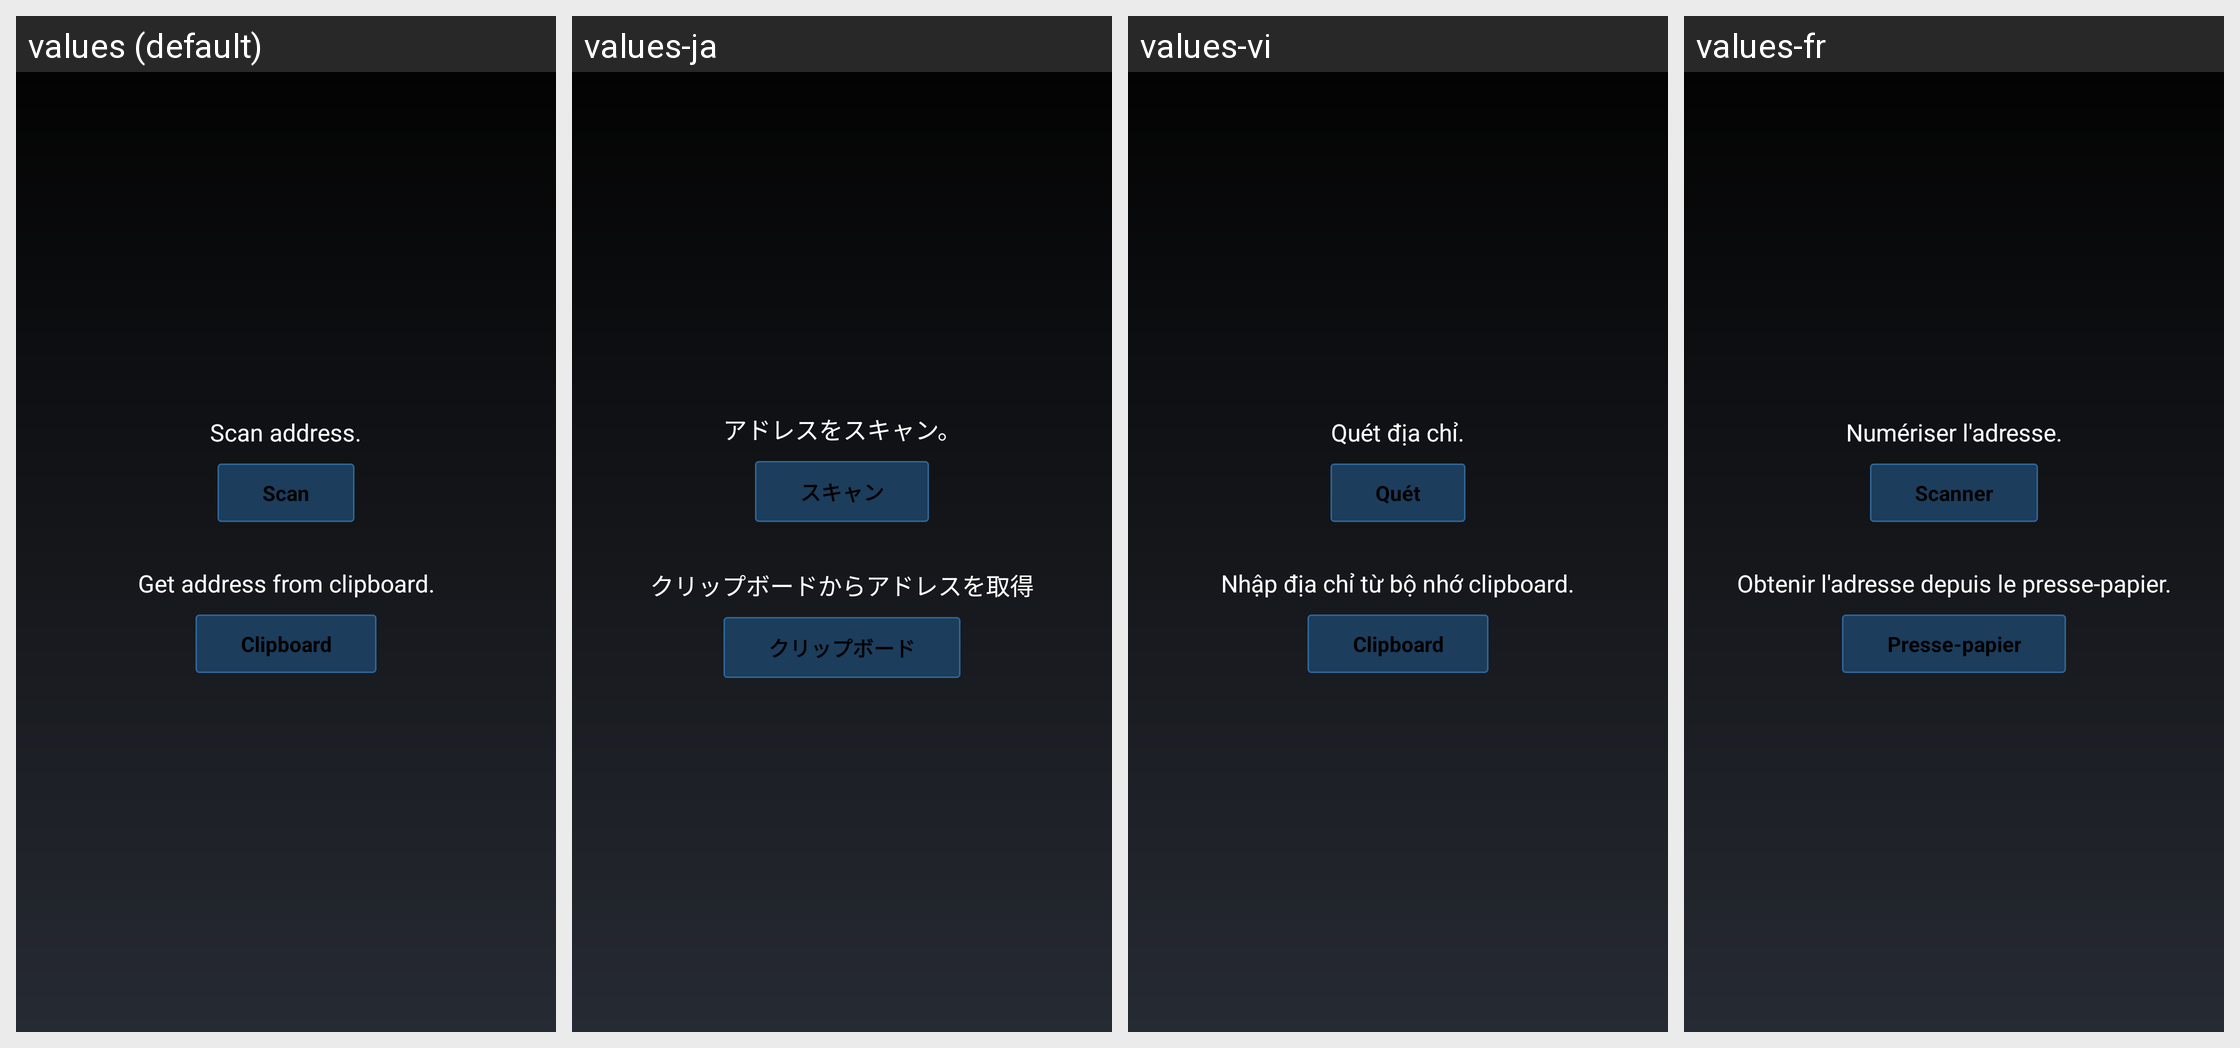

Strings drawn on this Android screen and how each of the app's shown locales translates them:
Android screen res/layout/add_to_address_book_dialog.xml rendered under 4 locales, left to right: values (default), values-ja, values-vi, values-fr. Device: Nexus 5 (rendered at 1080×1920; each locale shown at half size, 540×960, under a caption strip naming it); theme MyceliumModern.
Other locales in the repository, not shown: values-az, values-bg, values-cs, values-da, values-de, values-el, values-es, values-fil, values-in, values-it, values-iw, values-ko, values-nl, values-pl, values-pt, values-ro, values-ru, values-sk, values-sl, values-sq, values-sv, values-tr, values-uk, values-zh, values-zh-rTW.
Strings drawn on this screen, with the default value and each locale's value (text and hints the layout hard-codes, and strings that could not be matched under every locale, appear in the picture but are not listed):

scan_address_book_desc
  values: Scan address.
  values-ja: アドレスをスキャン。
  values-vi: Quét địa chỉ.
  values-fr: Numériser l'adresse.

scan
  values: Scan
  values-ja: スキャン
  values-vi: Quét
  values-fr: Scanner

clipboard_address_book_desc
  values: Get address from clipboard.
  values-ja: クリップボードからアドレスを取得
  values-vi: Nhập địa chỉ từ bộ nhớ clipboard.
  values-fr: Obtenir l'adresse depuis le presse-papier.

clipboard
  values: Clipboard
  values-ja: クリップボード
  values-vi: Clipboard
  values-fr: Presse-papier
